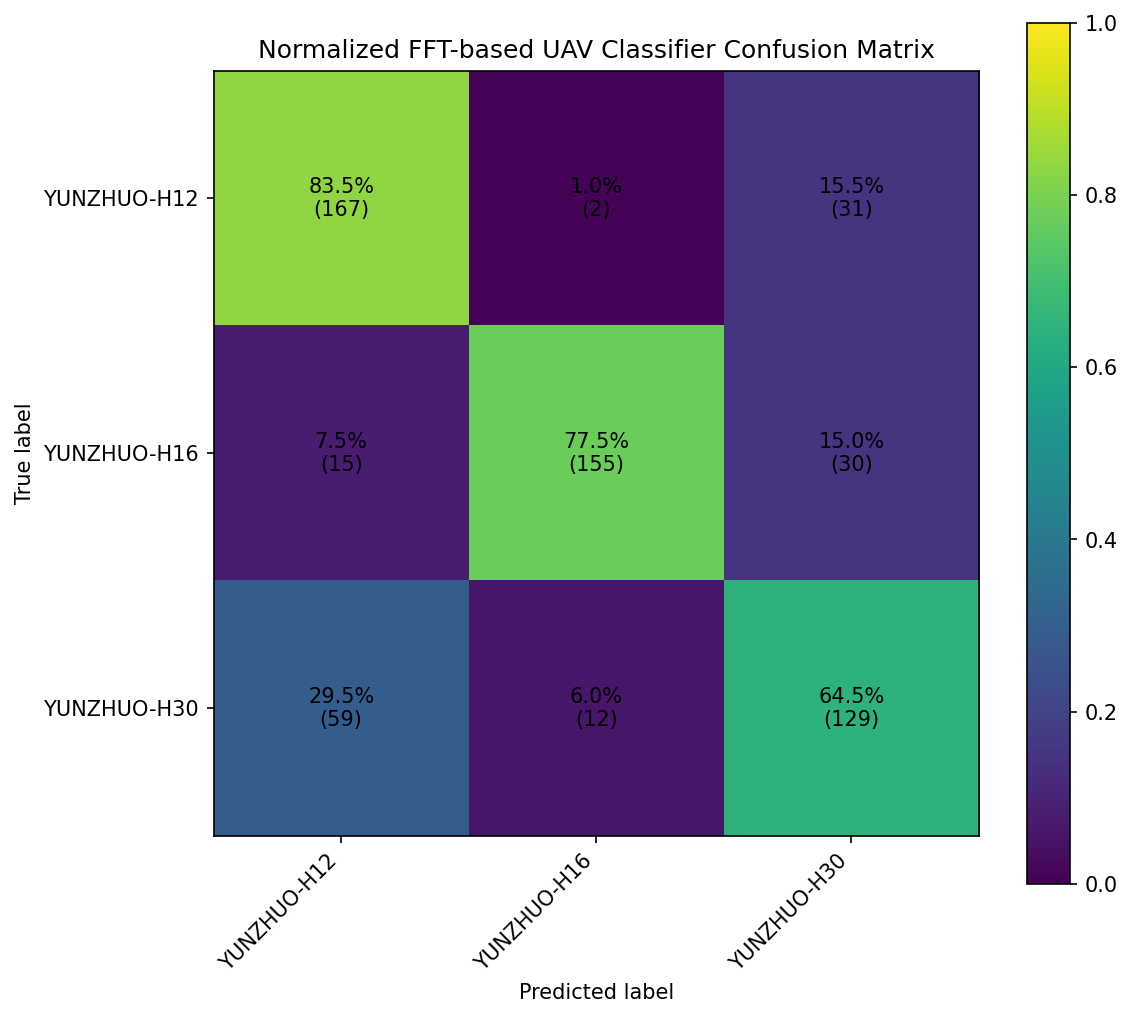

The data file committed next to this chart (first rows):
167, 2, 31
15, 155, 30
59, 12, 129
